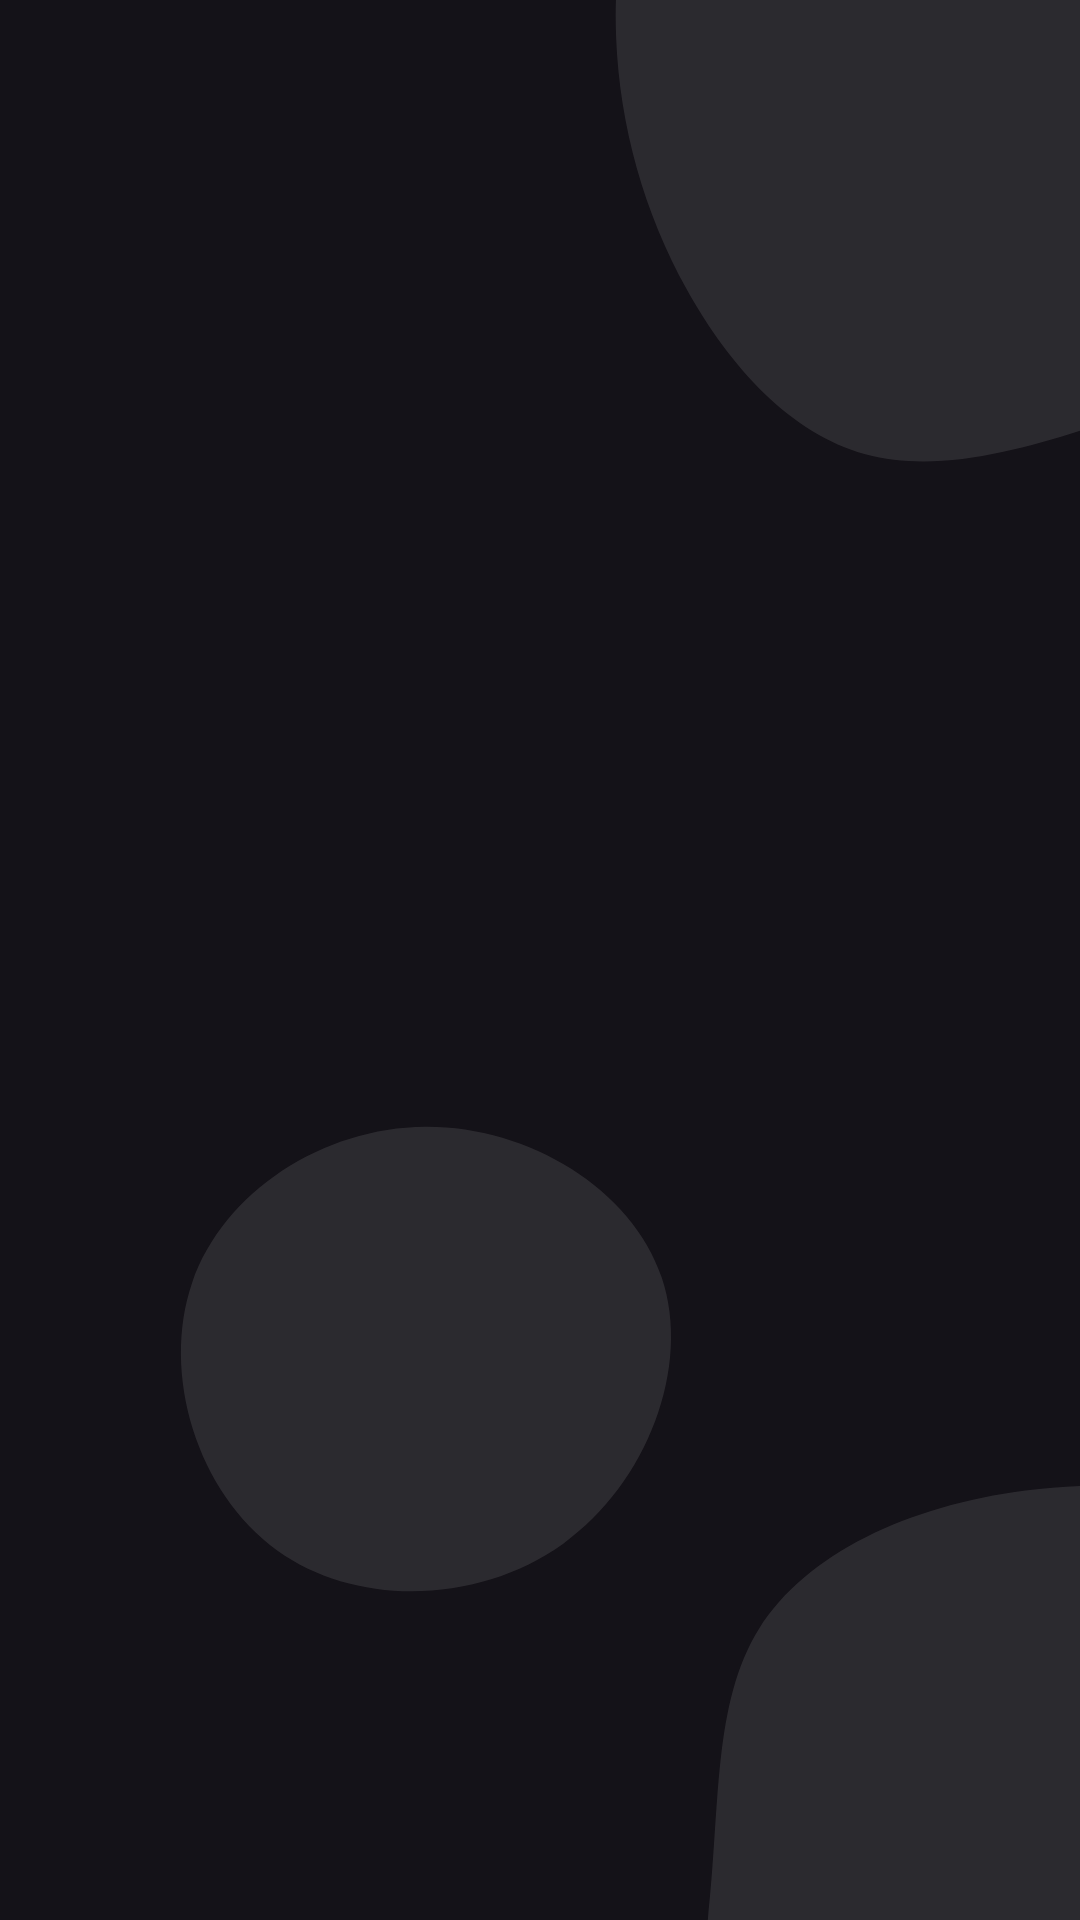

Write the Android layout XML for this screen, with the resource values it uses.
<!-- AndroidManifest.xml: application theme lazypanda -->
<!-- res/layout/circles_bg.xml -->
<?xml version="1.0" encoding="utf-8"?>
<androidx.constraintlayout.widget.ConstraintLayout
    xmlns:android="http://schemas.android.com/apk/res/android"
    xmlns:app="http://schemas.android.com/apk/res-auto"
    xmlns:tools="http://schemas.android.com/tools"
    android:layout_width="match_parent"
    android:layout_height="match_parent">

    <ImageView
        android:layout_height="250dp"
        android:layout_width="250dp"
        android:src="@drawable/top_circle"
        android:scaleType="centerCrop"
        app:layout_constraintTop_toTopOf="parent"
        app:layout_constraintEnd_toEndOf="parent"
        android:id="@+id/topCircle" />

    <ImageView
        android:layout_height="220dp"
        android:layout_width="220dp"
        android:src="@drawable/circle"
        android:scaleType="centerCrop"
        app:layout_constraintStart_toStartOf="parent"
        android:layout_marginTop="16dp"
        app:layout_constraintBottom_toBottomOf="parent"
        android:layout_marginStart="32dp"
        app:layout_constraintTop_toBottomOf="@id/topCircle" />
    
    <ImageView
         android:layout_height="300dp"
         android:layout_width="300dp"
         android:src="@drawable/bottom_mid"
         android:scaleType="centerCrop"
         app:layout_constraintEnd_toEndOf="parent"
         app:layout_constraintBottom_toBottomOf="parent" />

</androidx.constraintlayout.widget.ConstraintLayout>
<!-- resources referenced by this layout -->
<resources>
  <!-- drawable bottom_mid (drawable) -->
  <?xml version="1.0" encoding="utf-8"?>
  <vector xmlns:android="http://schemas.android.com/apk/res/android"
      android:width="900dp"
      android:height="900dp"
      android:viewportWidth="900"
      android:viewportHeight="900">
  
      <group
              android:translateX="830.5406212449054"
              android:translateY="888.5224546363235">
          <path
              android:fillColor="#1Affffff"
              android:pathData="M353.2 -340.3C441.2 -265.2 484.6 -132.6 459.4 -25.2C434.3 82.3 340.5 164.5 252.5 248C164.5 331.5 82.3 416.3 -23.1 439.4C-128.5 462.5 -256.9 423.9 -303.8 340.4C-350.7 256.9 -316 128.5 -302.9 13.1C-289.8 -102.3 -298.3 -204.6 -251.5 -279.8C-204.6 -354.9 -102.3 -403 15.1 -418.1C132.6 -433.2 265.2 -415.5 353.2 -340.3" />
      </group>
  </vector>
  <!-- drawable circle (drawable) -->
  <?xml version="1.0" encoding="utf-8"?>
  <vector xmlns:android="http://schemas.android.com/apk/res/android"
      android:width="900dp"
      android:height="900dp"
      android:viewportWidth="900"
      android:viewportHeight="900">
  
      <group
              android:translateX="445.26981073234026"
              android:translateY="441.0885873937424">
          <path
              android:fillColor="#1Affffff"
              android:pathData="M326.2 -102.1C367 19.7 306.1 178.6 191.9 260.7C77.8 342.8 -89.5 348.1 -198.2 269.9C-306.9 191.6 -357 29.7 -314.2 -94.9C-271.4 -219.4 -135.7 -306.6 3.5 -307.7C142.7 -308.9 285.3 -224 326.2 -102.1" />
      </group>
  </vector>
  <!-- drawable top_circle (drawable) -->
  <vector xmlns:android="http://schemas.android.com/apk/res/android" xmlns:aapt="http://schemas.android.com/aapt"
      android:viewportWidth="900"
      android:viewportHeight="900"
      android:width="900dp"
      android:height="900dp">
      <group
          android:translateX="945.2612"
          android:translateY="48.14339">
          <path
              android:pathData="M239.6 -453.3C303.8 -377.9 344.6 -300.2 397.4 -224.3C450.3 -148.3 515.1 -74.2 511.8 -1.9C508.5 70.3 436.9 140.6 376.4 203.3C315.9 265.9 266.5 320.9 205.6 361.9C144.7 402.9 72.3 430 -17.1 459.5C-106.5 489.1 -213 521.3 -302.8 496.9C-392.6 472.6 -465.6 391.8 -516.9 299.6C-568.1 207.3 -597.6 103.7 -601.9 -2.5C-606.2 -108.7 -585.4 -217.3 -524.8 -293.3C-464.1 -369.2 -363.5 -412.4 -269.4 -470.5C-175.3 -528.7 -87.7 -601.8 0 -601.8C87.7 -601.8 175.3 -528.7 239.6 -453.3"
              android:fillColor="#1Affffff" />
      </group>
  </vector>
  <style name="lazypanda" parent="Theme.Material3.Dark.NoActionBar">
          
          <item name="android:navigationBarColor">@android:color/transparent</item>
          <item name="android:statusBarColor">@android:color/transparent</item>
          <item name="android:windowLightNavigationBar" tools:targetApi="o_mr1">true</item>
          <item name="android:windowTranslucentNavigation">false</item>
          <item name="android:windowTranslucentStatus">false</item>
          <item name="android:windowLightStatusBar">true</item>
          <item name="android:forceDarkAllowed">false</item>
          <item name="colorAccent">#FFC100</item>
      </style>
</resources>
